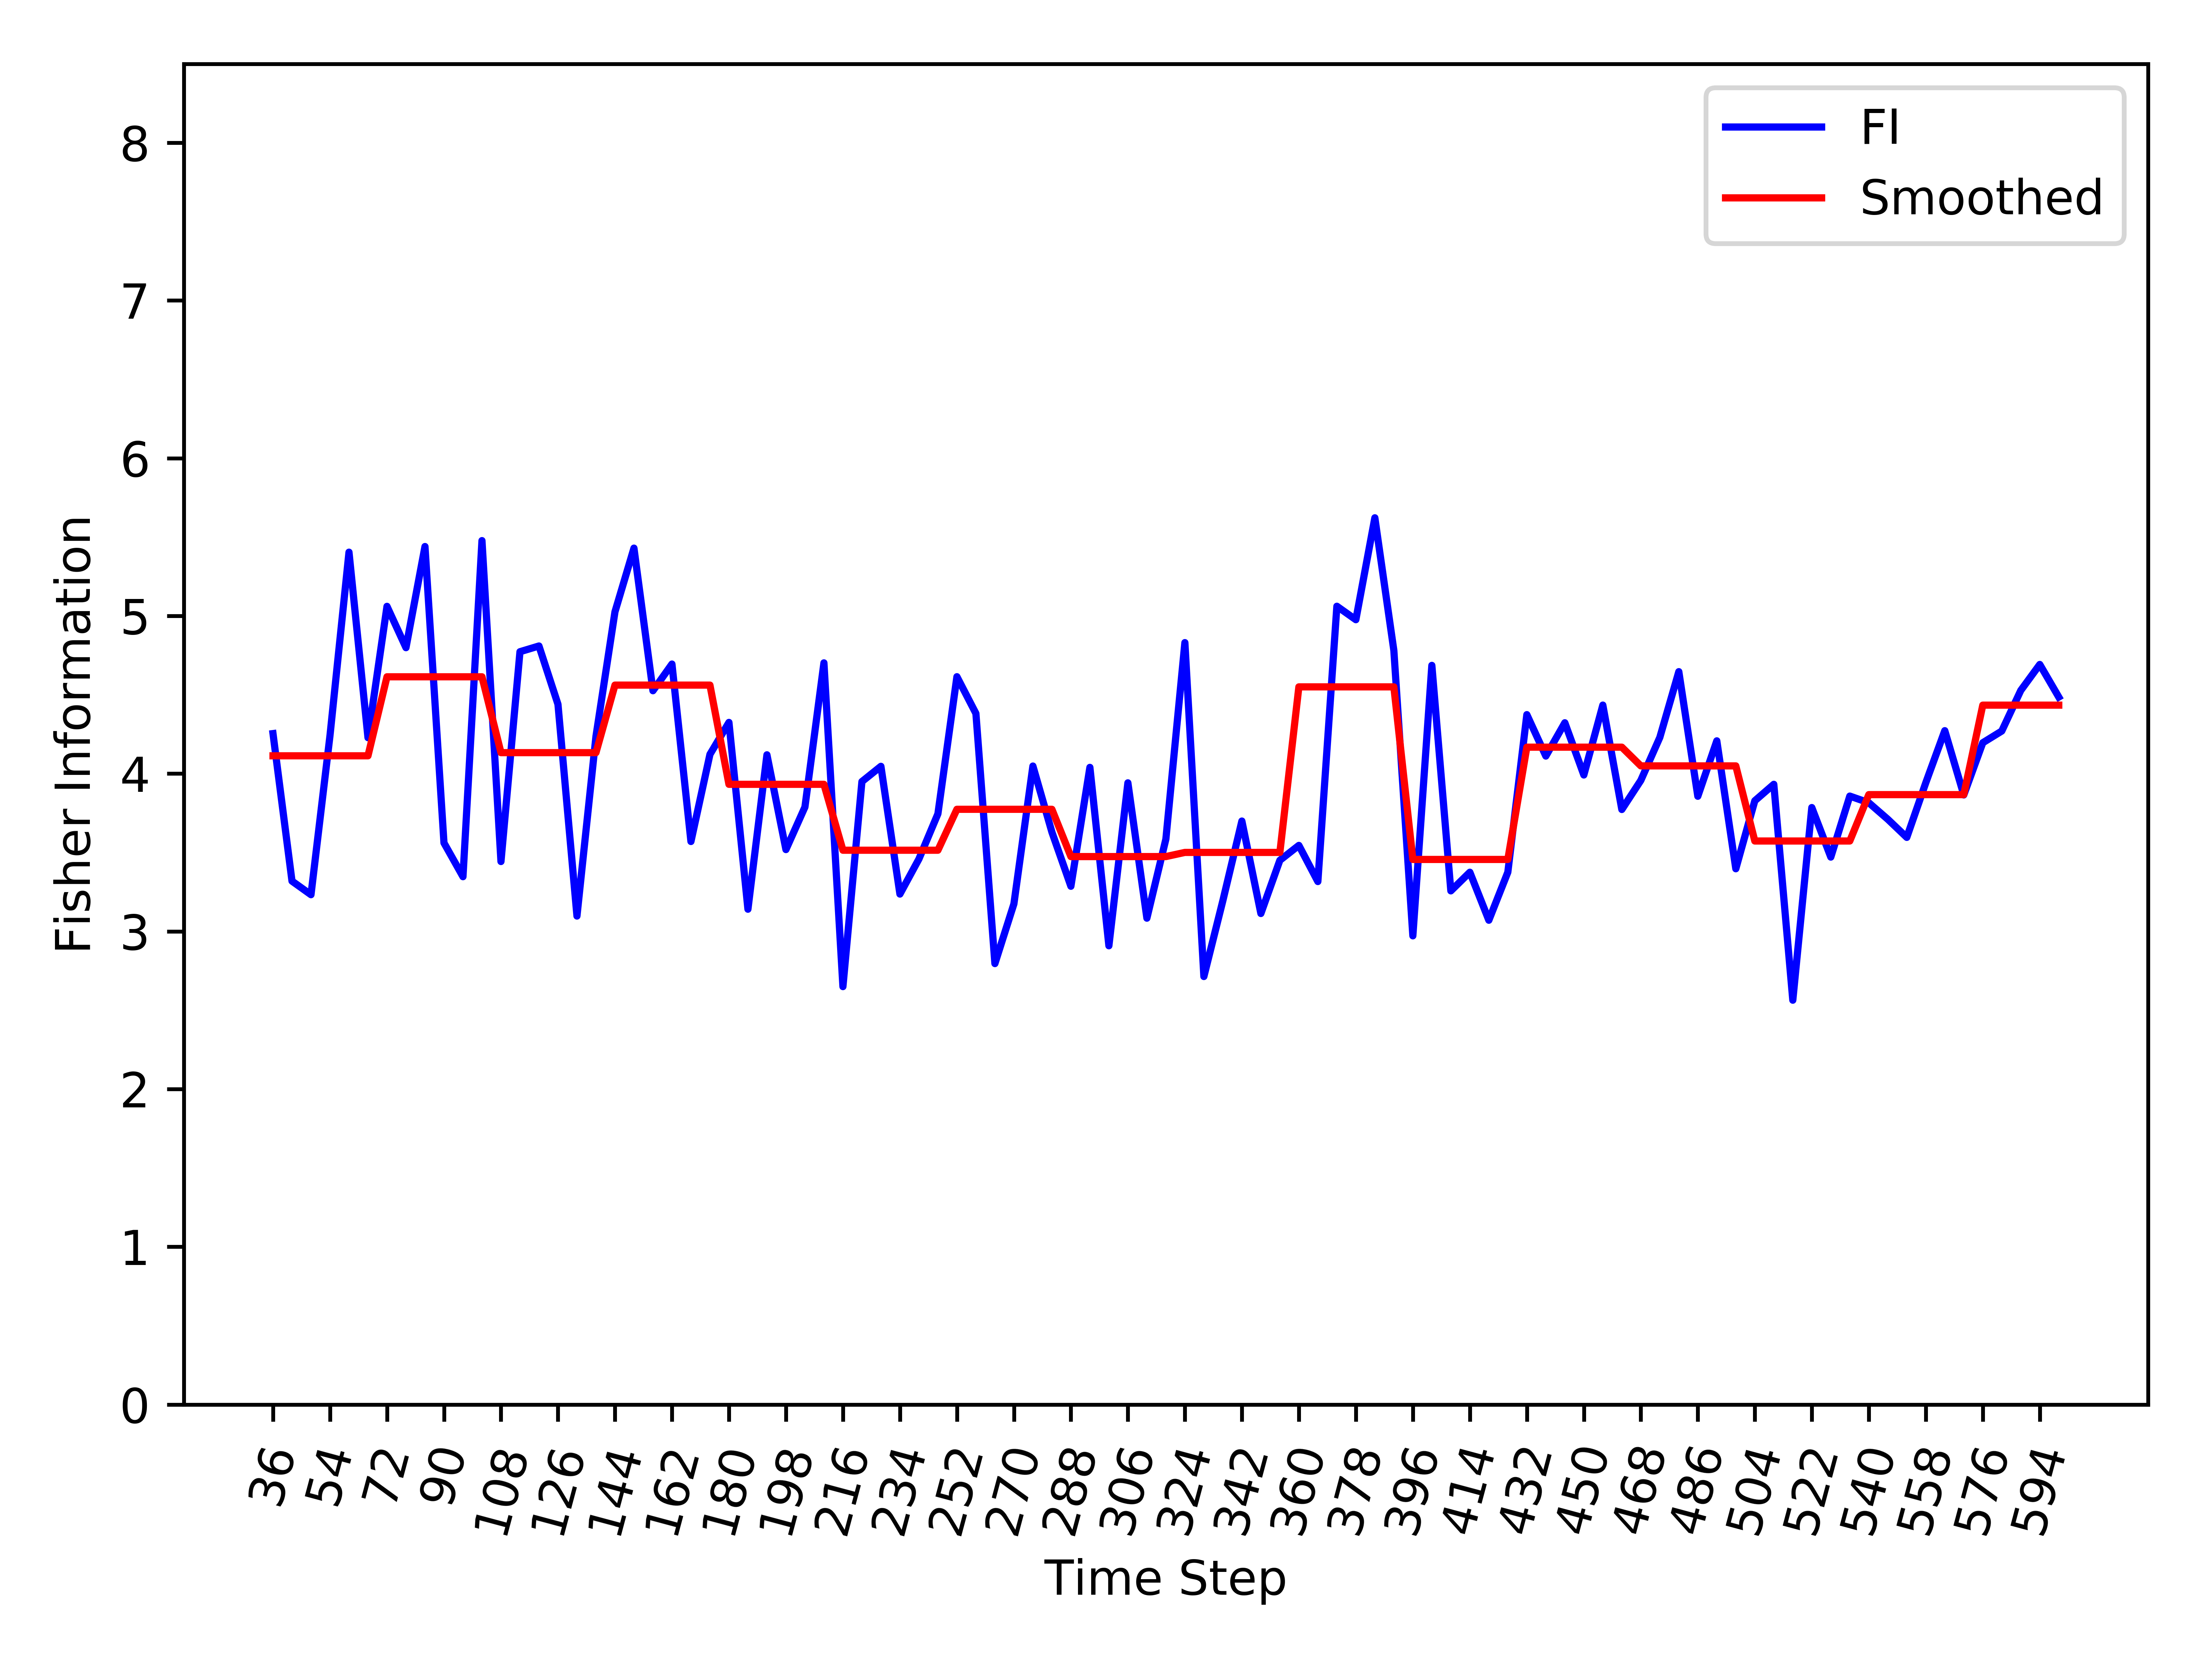

Source data for this figure (header and first rows):
, Time_Step, FI, Smooth_FI
0, 36, 4.254, 4.113
1, 42, 3.319, 4.113
2, 48, 3.233, 4.113
3, 54, 4.242, 4.113
4, 60, 5.404, 4.113
5, 66, 4.228, 4.113
6, 72, 5.061, 4.614
7, 78, 4.799, 4.614
8, 84, 5.44, 4.614
9, 90, 3.561, 4.614
10, 96, 3.347, 4.614
11, 102, 5.478, 4.614
12, 108, 3.443, 4.133
13, 114, 4.773, 4.133
14, 120, 4.81, 4.133
15, 126, 4.44, 4.133
16, 132, 3.097, 4.133
17, 138, 4.236, 4.133
18, 144, 5.026, 4.562
19, 150, 5.43, 4.562
20, 156, 4.526, 4.562
21, 162, 4.695, 4.562
22, 168, 3.57, 4.562
23, 174, 4.122, 4.562
24, 180, 4.325, 3.933
25, 186, 3.141, 3.933
26, 192, 4.12, 3.933
27, 198, 3.519, 3.933
28, 204, 3.788, 3.933
29, 210, 4.703, 3.933
30, 216, 2.65, 3.515
31, 222, 3.95, 3.515
32, 228, 4.047, 3.515
33, 234, 3.237, 3.515
34, 240, 3.459, 3.515
35, 246, 3.746, 3.515
36, 252, 4.615, 3.774
37, 258, 4.382, 3.774
38, 264, 2.796, 3.774
39, 270, 3.175, 3.774
40, 276, 4.048, 3.774
41, 282, 3.629, 3.774
42, 288, 3.286, 3.474
43, 294, 4.04, 3.474
44, 300, 2.909, 3.474
45, 306, 3.942, 3.474
46, 312, 3.084, 3.474
47, 318, 3.586, 3.474
48, 324, 4.831, 3.501
49, 330, 2.714, 3.501
50, 336, 3.196, 3.501
51, 342, 3.7, 3.501
52, 348, 3.113, 3.501
53, 354, 3.451, 3.501
54, 360, 3.545, 4.55
55, 366, 3.316, 4.55
56, 372, 5.062, 4.55
57, 378, 4.976, 4.55
58, 384, 5.622, 4.55
59, 390, 4.781, 4.55
... 35 more rows
